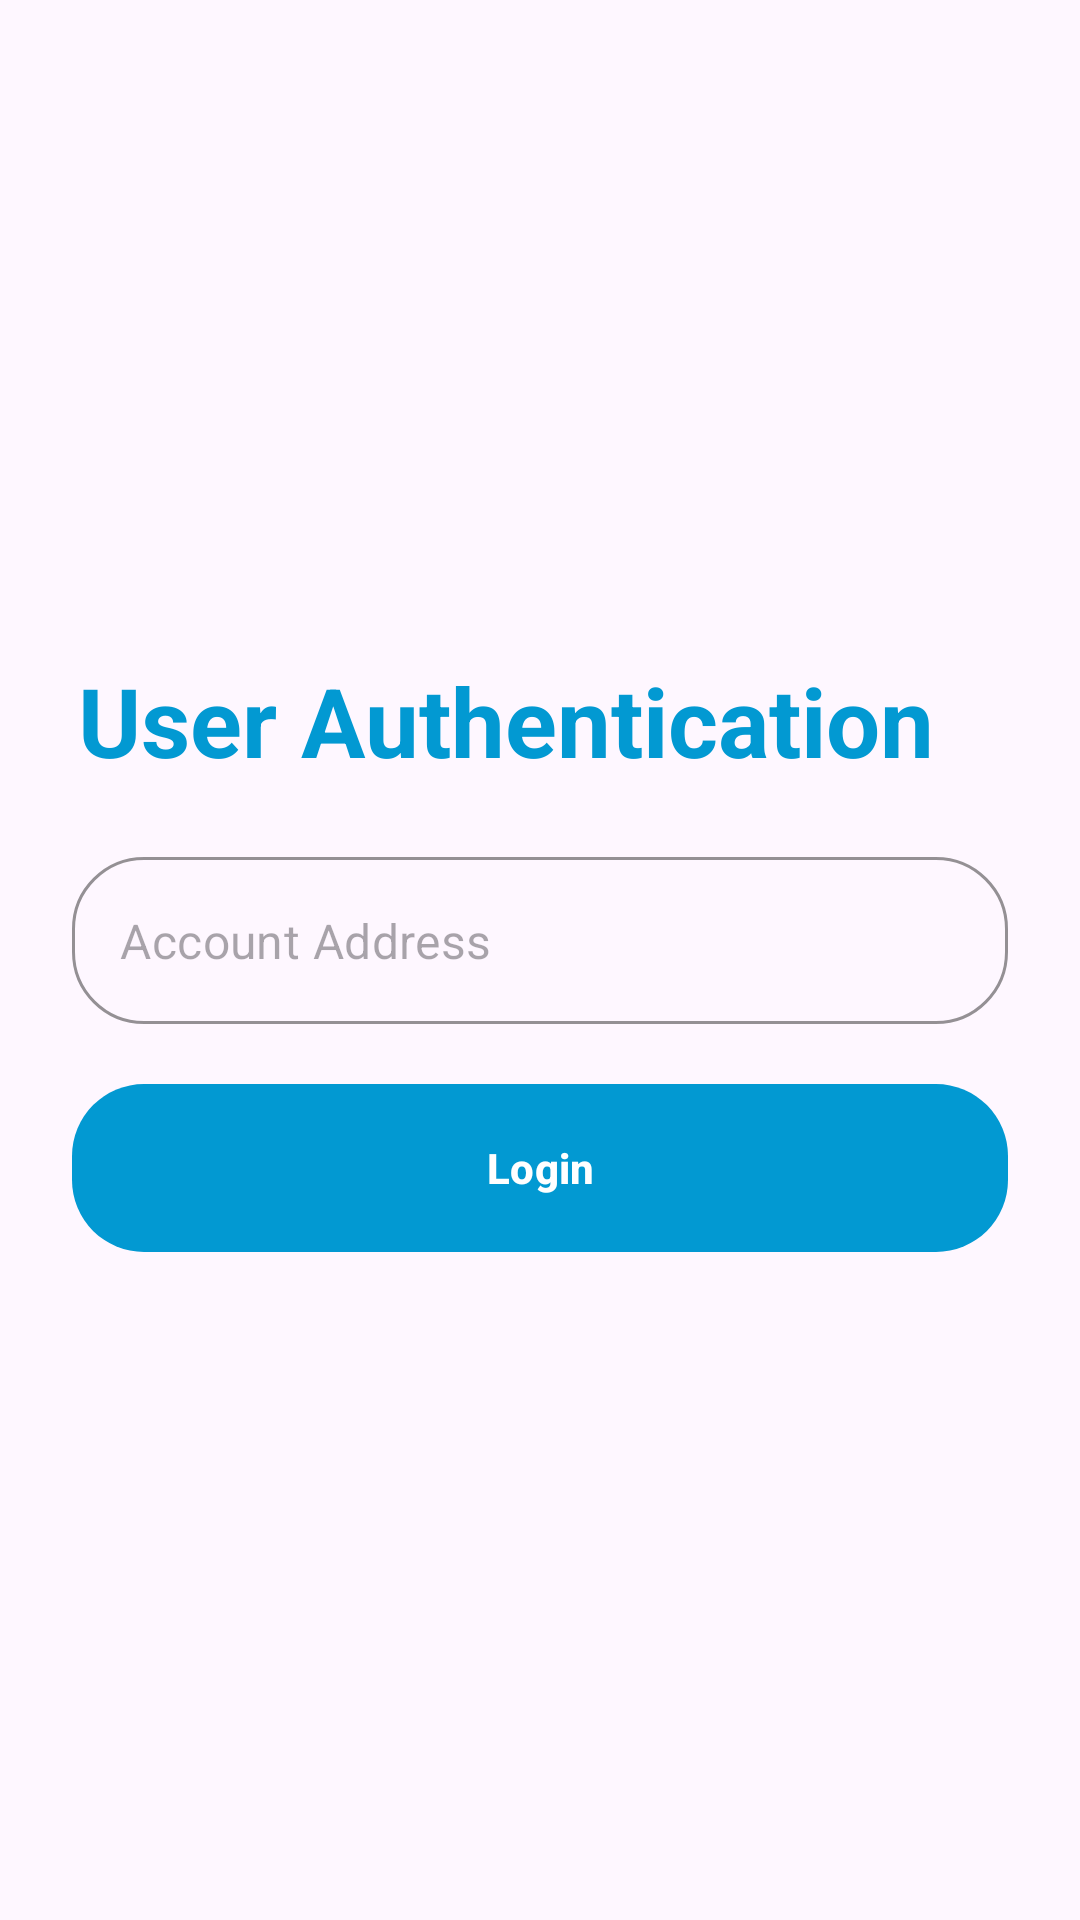

Reconstruct the res/layout file that produces this screen, plus the resources it refers to.
<!-- AndroidManifest.xml: application theme Theme.ShareDapps -->
<!-- res/layout/activity_auth.xml -->
<?xml version="1.0" encoding="utf-8"?>
<LinearLayout xmlns:android="http://schemas.android.com/apk/res/android"
    xmlns:app="http://schemas.android.com/apk/res-auto"
    xmlns:tools="http://schemas.android.com/tools"
    android:layout_width="match_parent"
    android:layout_height="match_parent"
    android:gravity="center_vertical"
    android:orientation="vertical"
    android:layout_marginBottom="42dp"
    tools:context=".AuthActivity">

    <TextView
        android:id="@+id/text"
        android:layout_width="wrap_content"
        android:layout_height="wrap_content"
        android:text="User Authentication"
        android:textStyle="bold"
        android:layout_marginStart="26dp"
        android:textColor="#0299D2"
        android:textSize="32sp"
        app:layout_constraintTop_toTopOf="parent"
        app:layout_constraintStart_toStartOf="parent"
        />


    <com.google.android.material.textfield.TextInputLayout
        android:id="@+id/account_text_input_layout"
        android:layout_width="match_parent"
        android:layout_height="wrap_content"
        app:startIconDrawable="@drawable/ic_baseline_key_24"
        app:boxCornerRadiusBottomStart="24dp"
        app:boxCornerRadiusBottomEnd="24dp"
        app:boxCornerRadiusTopEnd="24dp"
        app:boxCornerRadiusTopStart="24dp"
        android:layout_marginTop="24dp"
        android:gravity="center"
        app:boxStrokeColor="#0299D2"
        app:hintAnimationEnabled="false"
        app:passwordToggleTint="#0299D2"
        app:expandedHintEnabled="false"
        app:hintEnabled="false"
        style="@style/Widget.MaterialComponents.TextInputLayout.OutlinedBox"
        app:layout_constraintStart_toStartOf="parent"
        app:layout_constraintEnd_toEndOf="parent"
        app:layout_constraintTop_toBottomOf="@+id/text">

        <com.google.android.material.textfield.TextInputEditText
            android:id="@+id/account"
            android:layout_width="match_parent"
            android:layout_height="wrap_content"
            android:layout_marginHorizontal="24dp"
            android:hint="Account Address"
            android:inputType="text" />
    </com.google.android.material.textfield.TextInputLayout>

    <com.google.android.material.button.MaterialButton
        android:id="@+id/btn_login"
        android:layout_width="match_parent"
        android:layout_height="64dp"
        android:layout_marginHorizontal="24dp"
        android:layout_marginTop="16dp"
        android:text="Login"
        android:textColor="@color/white"
        android:textStyle="bold"
        app:backgroundTint="#0299D2"
        app:cornerRadius="24dp"
        app:layout_constraintEnd_toEndOf="parent"
        app:layout_constraintStart_toStartOf="parent"
        app:layout_constraintTop_toBottomOf="@id/account_text_input_layout" />

</LinearLayout>
<!-- resources referenced by this layout -->
<resources>
  <color name="white">#FFFFFFFF</color>
  <style name="Theme.ShareDapps" parent="Base.Theme.ShareDapps" />
  <style name="Base.Theme.ShareDapps" parent="Theme.Material3.DayNight.NoActionBar">
          <item name="colorPrimaryVariant">@color/colorPrimary</item>
          <item name="colorOnPrimary">@color/white</item>
          
          <item name="colorOnSecondary">@color/colorPrimary</item>
          
          
      </style>
  <color name="colorPrimary">#0299D2</color>
</resources>
